Dataset: Mid224 (GitHub, khuonglaptri3/TickNets). Classes: bird, cat, dog, frog, horse.

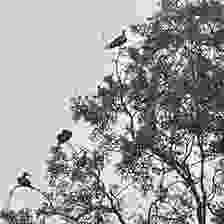
Label: bird

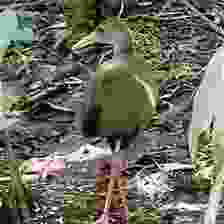
Label: bird

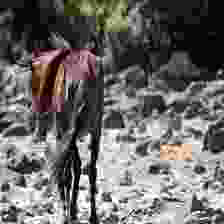
Label: horse

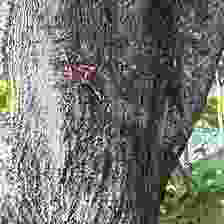
Label: bird

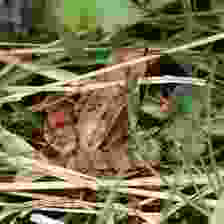
Label: frog

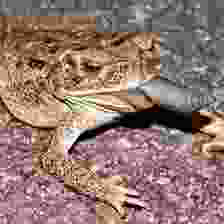
Label: frog
